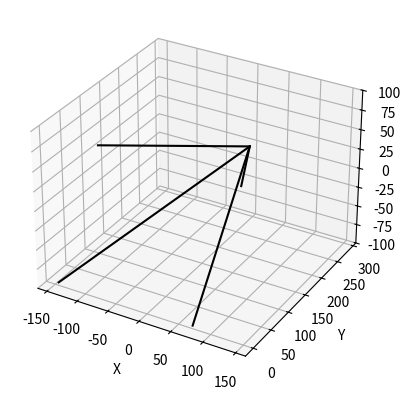

Generate this figure with matplotlib:
import numpy as np
import matplotlib.pyplot as plt


class Material:
    def __init__(self, E=190e9, rho=7800, sig_y=340e6):
        '''
        :param E: Modulus of Elasticity [Pa]
        :param rho: Density [kg/m^3]
        :param sig_y: yield stress [Pa]
        '''
        self.E = E
        self.rho = rho
        self.sig_y = sig_y


class Section:
    def __init__(self, radius, thickness,):
        '''
        :param radius: outer radius [m]
        :param thickness: wall thickness [m]
        '''
        self.R = radius
        self.t = thickness
        self.A = self.calc_area()

    def calc_area(self):
        '''
        :return: cs area, thin walled approx. [m^2]
        '''
        return 2*np.pi*self.R*self.t


class Mesh:
    def __init__(self, XYZ_coords: np.array, member_indices: np.array, section_ids: np.array, material_ids: np.array, materials: list, sections: list):
        '''
        :param XYZ_coords: (3 x N_nodes) coordinates of each node on the mesh
        :param member_indices: (2 x N_elems) connectivity defining the members by node index
        :param section_ids: (N_elems) section property index of each element
        :param material_ids: (N_elems) material property index of each element
        :param materials: list of materials objects
        :param sections: list of sections objects
        '''

        N_dof = 3
        self.XYZ_coords = XYZ_coords
        self.X_coords = XYZ_coords[0,:]
        self.Y_coords = XYZ_coords[1, :]
        self.Z_coords = XYZ_coords[2, :]

        self.materials = materials
        self.sections = sections

        self.element_indices = member_indices
        self.N_elems = section_ids.size
        self.N_nodes = self.X_coords.size

        self.section_indices = section_ids
        self.material_indices = material_ids
        self.element_lengths = self.calc_element_lengths()

        self.element_Es = np.array([self.materials[i].E for i in self.material_indices])
        self.element_As = np.array([self.sections[i].A for i in self.section_indices])

        self.element_Ts = self.transfer_matrix()
        self.element_ks = self.element_stiffness()
        self.element_Ks = self.transform_stiffness_to_global()

        self.dof_indices = np.linspace(0, N_dof*self.N_nodes-1, N_dof*self.N_nodes, dtype=int)


    def calc_element_lengths(self):
        '''
        :return: (N_elems, ) Length of each element
        '''
        start_points = self.XYZ_coords[:, member_indices[0, :]]
        end_points = self.XYZ_coords[:, member_indices[1, :]]

        differences = end_points - start_points
        lengths = np.linalg.norm(differences, axis=0)
        return lengths

    def transfer_matrix(self):
        '''
        :return: (2,n_dof) Transfer matrix T from global to local coordinates
        '''
        I2 = np.eye(2)
        Ts = []
        Ls = self.element_lengths
        start_points = self.XYZ_coords[:, member_indices[0, :]]
        end_points = self.XYZ_coords[:, member_indices[1, :]]
        differences = end_points - start_points

        cosines = differences / Ls
        for i in range(cosines.shape[1]):
            semi_row = cosines[:,i]
            Ti = np.kron(I2, semi_row)
            Ts.append(Ti)
        Ts = np.array(Ts)
        return Ts

    def element_stiffness(self):
        '''
        :return: (N_elems, 2*n_dof, 2*n_dof) multi-dimensional array containing each local element stiffness
                                                matrix, indexed by the order of self.element_indices
        '''
        single_element_top = np.array([[1, -1], [-1, 1]])[np.newaxis, :,:]
        all_elements_top = np.repeat(single_element_top, self.N_elems, axis=0)

        ks = np.einsum('ijk, i->ijk', all_elements_top, self.element_Es*self.element_As/self.element_lengths)
        return ks

    def transform_stiffness_to_global(self):
        '''
        :return: Transformation local --> global using tensor product over T
        '''
        Ks = np.einsum('ikj, ikl, ilm -> ijm', self.element_Ts, self.element_ks, self.element_Ts)
        return Ks

    def plot_structure(self):
        fig = plt.figure()
        ax = fig.add_subplot(projection='3d')
        ax.set_xlabel('X')
        ax.set_ylabel('Y')
        ax.set_zlabel('Z')

        for i in range(self.element_indices.shape[1]):
            member_ends =  self.element_indices[:,i]
            Xs = self.X_coords[member_ends]
            Ys = self.Y_coords[member_ends]
            Zs = self.Z_coords[member_ends]
            plt.plot(Xs, Ys, Zs, color='k')
        plt.show()


class FEM_Solve:
    def __init__(self, mesh: Mesh, bc_indices: np.array, bc_constraints: np.array, load_indices: np.array, applied_loads: np.array):
        self.n_dof = 3
        self.mesh = mesh
        self.bc_indices = bc_indices
        self.load_indices = load_indices
        self.applied_loads = applied_loads

        constraints = bc_constraints
        global_constraints = np.zeros(mesh.N_nodes*self.n_dof)
        for i, idx in enumerate(self.bc_indices):
            global_constraints[idx*self.n_dof:(idx+1)*self.n_dof] =  constraints[:,i]

        self.active_dofs = mesh.dof_indices[global_constraints==0]
        self.constr_dofs = mesh.dof_indices[global_constraints==1]

    def assemble_global_stiffness(self):
        mesh = self.mesh
        Ks = mesh.element_Ks

        N_active = self.active_dofs.size
        S = np.zeros((N_active, N_active))

        start_points = mesh.element_indices[0, :]
        end_points = mesh.element_indices[1, :]
        dof_range = np.linspace(0, self.n_dof-1, self.n_dof, dtype=int)

        'each column is a node, each row is a x,y,z dof'
        start_dof_idxs = dof_range[:, np.newaxis] + start_points * self.n_dof
        end_dof_idxs = dof_range[:, np.newaxis] +  end_points*self.n_dof

        for i in range(mesh.N_elems):
            elem_start_dofs = start_dof_idxs[:,i]
            elem_end_dofs = end_dof_idxs[:, i]
            elem_dofs = np.concatenate((elem_start_dofs, elem_end_dofs))
            m = np.isin(elem_dofs, self.active_dofs)
            m1, m2 = np.meshgrid(m,m)
            mask  = np.logical_and(m1==True, m2==True)
            S += Ks[i][mask].reshape(S.shape)
        return S

    def assemble_loading_vector(self):
        mesh = self.mesh
        global_loading_vector = np.zeros(mesh.N_nodes * self.n_dof)
        for i, idx in enumerate(self.load_indices):
            global_loading_vector[idx*self.n_dof:(idx+1)*self.n_dof] =  self.applied_loads[:,i]
        return global_loading_vector[self.active_dofs]


if __name__ == '__main__':
    XYZ_coords = 12*np.array([[-6, 12, 6, -12, 0],
                           [0, 0, 0, 0, 24],
                           [8, 8, -8, -8, 0]])


    member_indices = np.array([[0, 1, 2, 3],
                               [4, 4, 4, 4]])
    section_indices = np.array([0, 0, 0, 0])
    material_indices = np.array([0, 0, 0, 0])

    bc_indices = [0,1,2,3]
    bc_constraints = np.array([[1,1,1,1],
                               [1,1,1,1],
                               [1,1,1,1]])

    load_indices = [4]
    applied_loads = np.array([[0],
                              [-100],
                              [-50]])


    steel = Material()
    material_val = Material(E=10000, rho=6600, sig_y=340e6)
    section_val = Section(radius=1, thickness=0.01)
    section_val.A = 8.4
    material_library = [material_val, steel]
    section_library = [section_val, Section(radius=0.5, thickness=0.005)]


    TEST = Mesh(XYZ_coords=XYZ_coords, member_indices=member_indices, section_ids=section_indices, material_ids=material_indices, materials=material_library, sections=section_library)
    TEST.plot_structure()
    #print(TEST.element_lengths)

    SOLVER = FEM_Solve(mesh=TEST, bc_indices=bc_indices, bc_constraints=bc_constraints, load_indices=load_indices, applied_loads=applied_loads)
    S = SOLVER.assemble_global_stiffness()
    P = SOLVER.assemble_loading_vector()
    d = np.linalg.solve(S, P)
